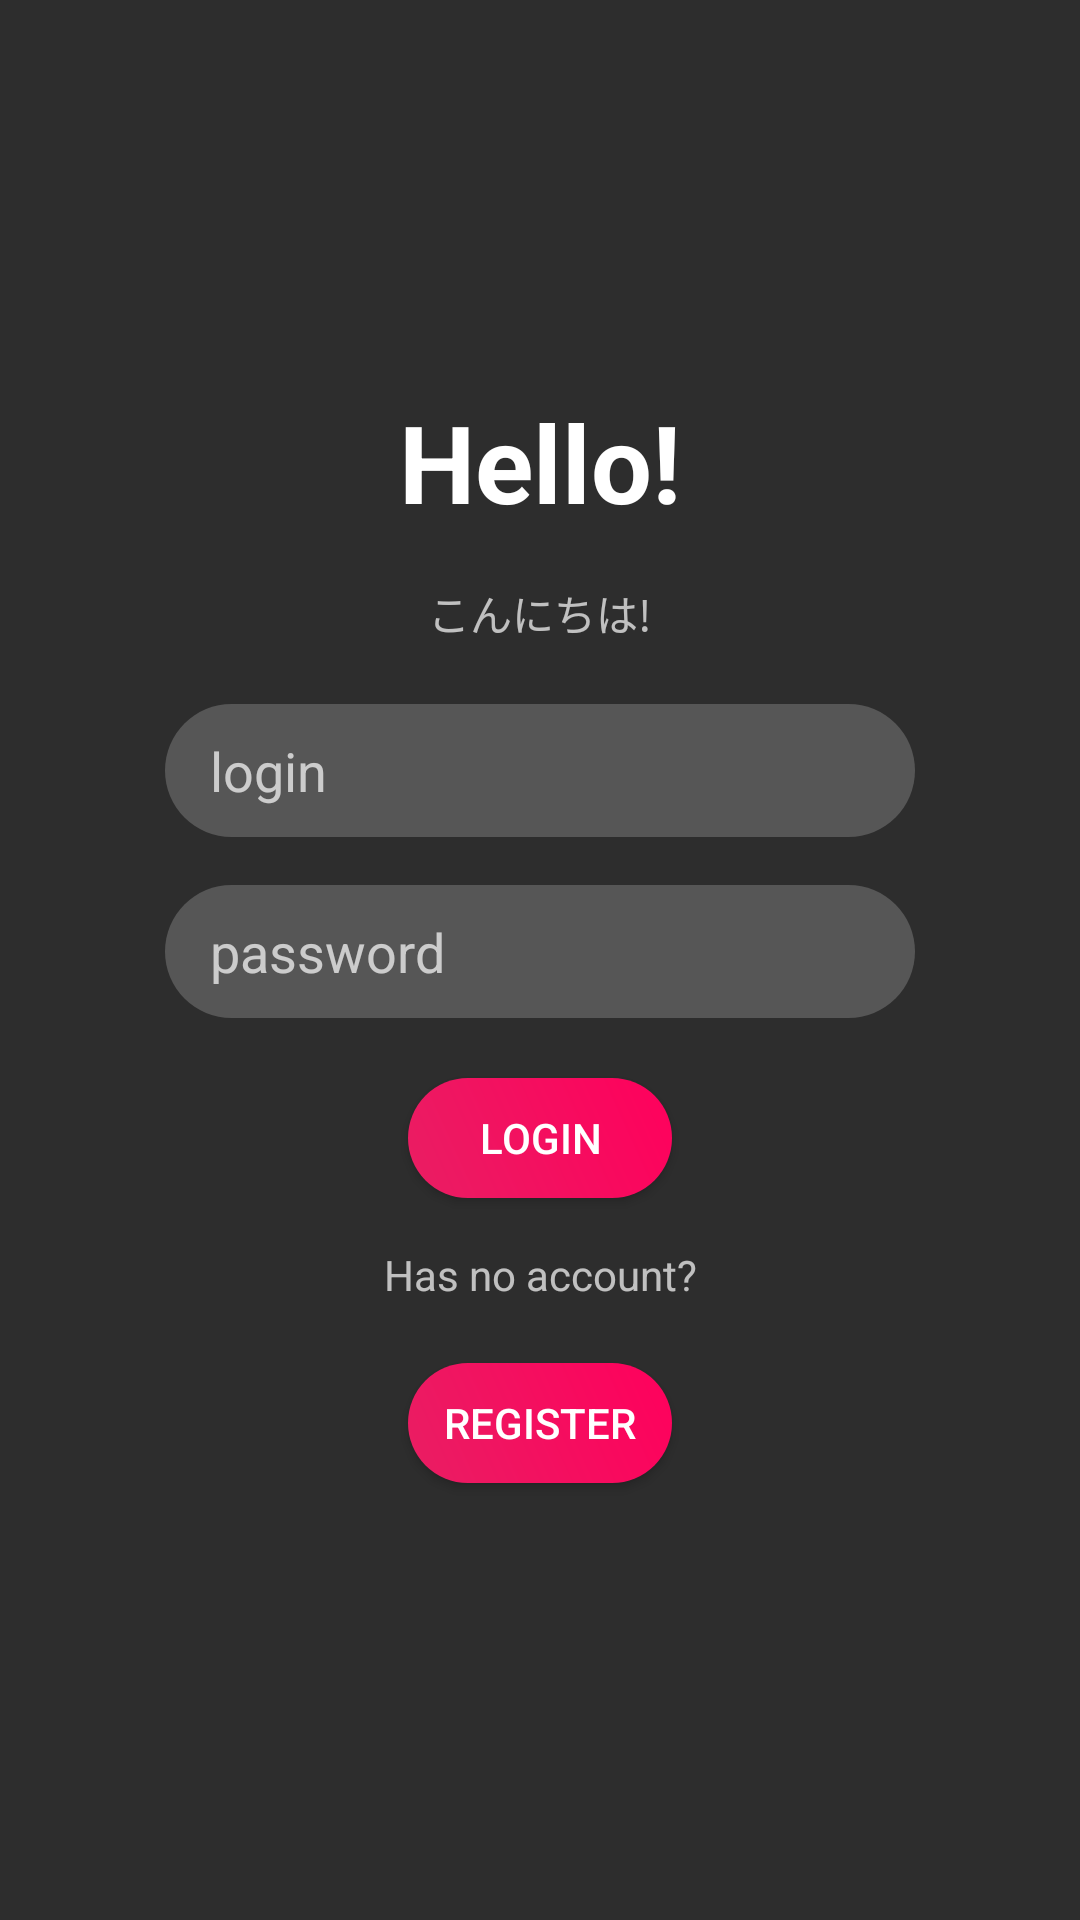

Reconstruct the res/layout file that produces this screen, plus the resources it refers to.
<!-- AndroidManifest.xml: application theme AppTheme -->
<!-- res/layout/activity_login.xml -->
<?xml version="1.0" encoding="utf-8"?>
<LinearLayout xmlns:android="http://schemas.android.com/apk/res/android"
    xmlns:app="http://schemas.android.com/apk/res-auto"
    xmlns:tools="http://schemas.android.com/tools"
    android:layout_width="match_parent"
    android:layout_height="match_parent"
    android:background="@color/colorPrimary"
    android:gravity="center"
    android:orientation="vertical"
    tools:context=".ui.login.LoginActivity">

    <TextView
        android:id="@+id/textView3"
        android:layout_width="match_parent"
        android:layout_height="wrap_content"
        android:layout_marginBottom="16dp"
        android:gravity="center"
        android:text="Hello!"
        android:textColor="@android:color/background_light"
        android:textSize="36sp"
        android:textStyle="bold" />

    <TextView
        android:id="@+id/textView4"
        android:layout_width="match_parent"
        android:layout_height="wrap_content"
        android:layout_marginBottom="20dp"
        android:gravity="center"
        android:text="こんにちは!"
        android:textSize="14sp" />

    <EditText
        android:id="@+id/login_login"
        android:layout_width="250dp"
        android:layout_height="wrap_content"
        android:layout_marginBottom="16dp"
        android:background="@drawable/controls_inactive"
        android:ems="10"
        android:hint="login"
        android:inputType="textEmailAddress"
        android:paddingBottom="10dp"
        android:paddingLeft="15dp"
        android:paddingTop="10dp" />

    <EditText
        android:id="@+id/login_password"
        android:layout_width="250dp"
        android:layout_height="wrap_content"
        android:layout_marginBottom="20dp"
        android:background="@drawable/controls_inactive"
        android:ems="10"
        android:hint="password"
        android:inputType="textPassword"
        android:paddingBottom="10dp"
        android:paddingLeft="15dp"
        android:paddingTop="10dp" />

    <Button
        android:id="@+id/login_button"
        android:layout_width="wrap_content"
        android:layout_height="40dp"
        android:layout_marginBottom="16dp"
        android:background="@drawable/controls_active"
        android:text="Login" />

    <TextView
        android:id="@+id/textView5"
        android:layout_width="match_parent"
        android:layout_height="wrap_content"
        android:layout_marginBottom="20dp"
        android:gravity="center"
        android:text="Has no account?"
        android:textSize="14sp" />

    <Button
        android:id="@+id/register_button"
        android:layout_width="wrap_content"
        android:layout_height="40dp"
        android:layout_marginBottom="16dp"
        android:background="@drawable/controls_active"
        android:text="Register" />


</LinearLayout>
<!-- resources referenced by this layout -->
<resources>
  <color name="colorPrimary">#2d2d2d</color>
  <!-- drawable controls_active (drawable) -->
  <?xml version="1.0" encoding="utf-8"?>
  <ripple xmlns:android="http://schemas.android.com/apk/res/android"
      android:color="#b70042">
      <item android:id="@android:id/mask">
          <shape android:shape="rectangle">
              <solid android:color="#b70042" />
              <corners android:radius="50dp" />
          </shape>
      </item>
  
      <item android:id="@android:id/background">
          <shape>
              <gradient android:type="linear" android:endColor="@color/colorAccent" android:startColor="#E91E63" android:angle="45.0" />
              <corners android:radius="50.0dip" />
          </shape>
      </item>
  </ripple>
  <!-- drawable controls_inactive (drawable) -->
  <?xml version="1.0" encoding="utf-8"?>
  <ripple xmlns:android="http://schemas.android.com/apk/res/android"
      android:color="#2D2D2D">
      <item android:id="@android:id/mask">
          <shape android:shape="rectangle">
              <solid android:color="#2D2D2D" />
              <corners android:radius="50dp" />
          </shape>
      </item>
  
      <item android:id="@android:id/background">
          <shape>
              <solid android:color="@color/colorInactive" />
              <corners android:radius="50.0dip" />
          </shape>
      </item>
  </ripple>
  <style name="AppTheme" parent="Theme.AppCompat.NoActionBar">
          <item name="colorPrimary">@color/colorPrimary</item>
          <item name="colorPrimaryDark">@color/colorPrimaryDark</item>
          <item name="colorAccent">@color/colorAccent</item>
          <item name="android:navigationBarColor">@color/colorPrimary</item>
      </style>
  <color name="colorAccent">#FF005C</color>
  <color name="colorInactive">#565656</color>
  <color name="colorPrimaryDark">#2D2D2D</color>
</resources>
